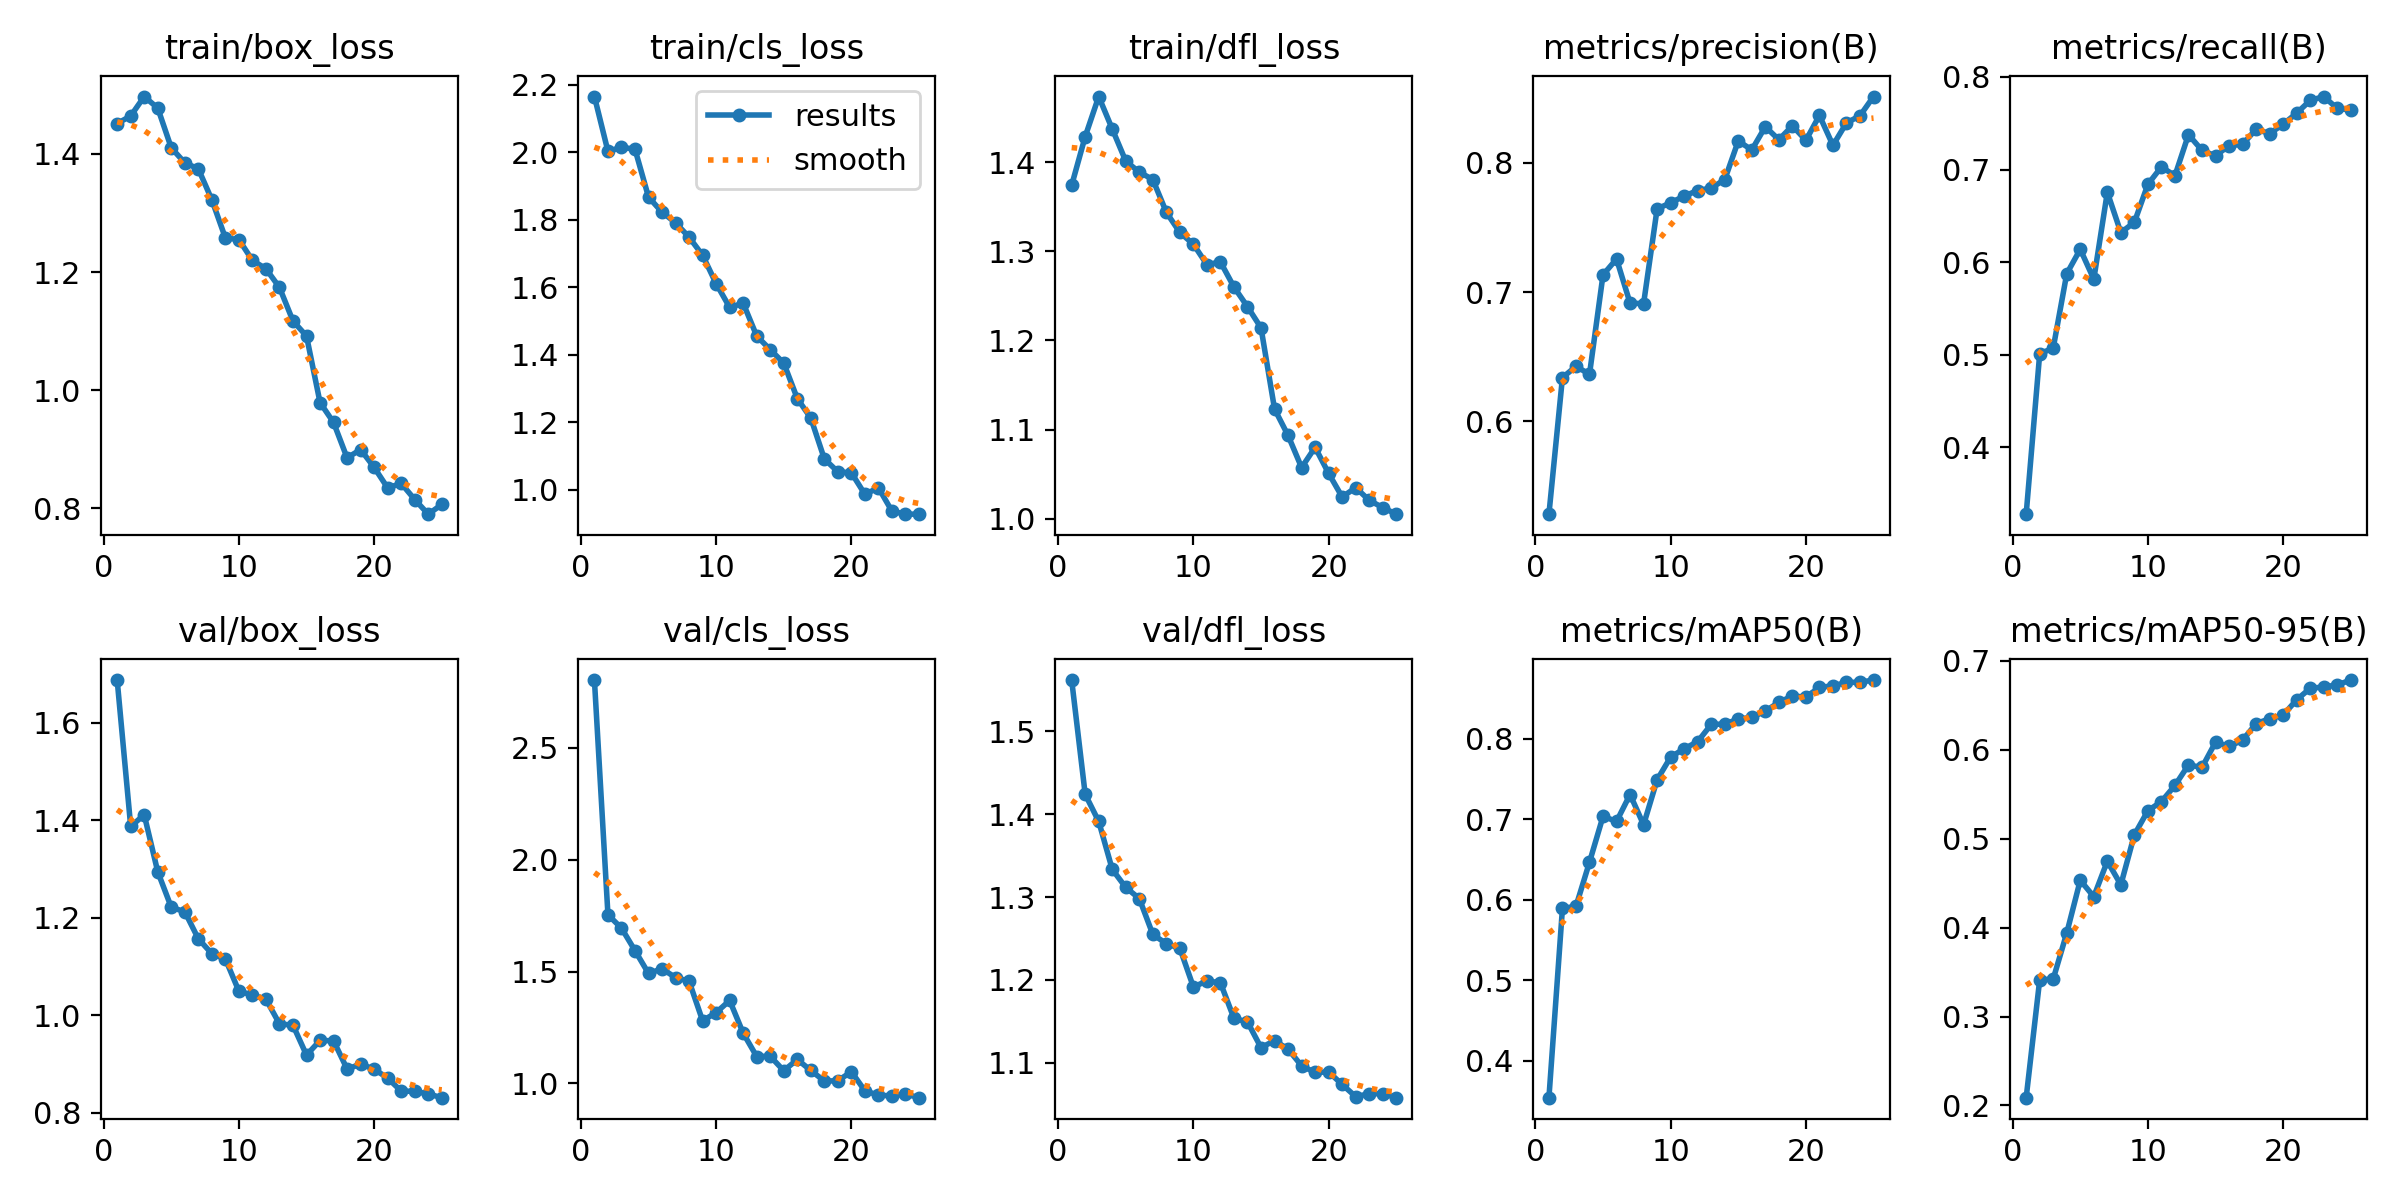

The data file committed next to this chart (first rows):
epoch, time, train/box_loss, train/cls_loss, train/dfl_loss, metrics/precision(B), metrics/recall(B), metrics/mAP50(B), metrics/mAP50-95(B), val/box_loss, val/cls_loss, val/dfl_loss, lr/pg0, lr/pg1, lr/pg2
1, 76.07, 1.452, 2.165, 1.374, 0.5282, 0.3279, 0.3541, 0.2088, 1.688, 2.803, 1.562, 0.06704, 0.0003329, 0.0003329
2, 145.9, 1.464, 2.003, 1.429, 0.6338, 0.501, 0.5894, 0.3412, 1.388, 1.754, 1.424, 0.03404, 0.0006636, 0.0006636
3, 222.3, 1.497, 2.015, 1.474, 0.6425, 0.5073, 0.5918, 0.3421, 1.412, 1.694, 1.391, 0.001029, 0.000984, 0.000984
4, 297.8, 1.478, 2.009, 1.438, 0.6364, 0.5875, 0.6467, 0.3938, 1.295, 1.593, 1.333, 0.0009652, 0.0009652, 0.0009652
5, 370.9, 1.41, 1.867, 1.402, 0.7133, 0.6139, 0.7036, 0.4531, 1.222, 1.491, 1.312, 0.0009388, 0.0009388, 0.0009388
6, 443.5, 1.385, 1.823, 1.389, 0.7256, 0.5816, 0.6974, 0.4346, 1.213, 1.512, 1.298, 0.0009055, 0.0009055, 0.0009055
7, 516.5, 1.375, 1.791, 1.381, 0.6914, 0.6755, 0.7308, 0.4745, 1.157, 1.473, 1.255, 0.0008658, 0.0008658, 0.0008658
8, 589, 1.322, 1.748, 1.344, 0.691, 0.6319, 0.6933, 0.448, 1.127, 1.456, 1.244, 0.0008205, 0.0008205, 0.0008205
9, 661.5, 1.258, 1.695, 1.321, 0.7643, 0.643, 0.7491, 0.5042, 1.116, 1.28, 1.238, 0.0007702, 0.0007702, 0.0007702
10, 734.2, 1.255, 1.611, 1.308, 0.769, 0.684, 0.7773, 0.5313, 1.05, 1.316, 1.191, 0.0007158, 0.0007158, 0.0007158
11, 806.7, 1.22, 1.54, 1.285, 0.7742, 0.7029, 0.7877, 0.5415, 1.042, 1.371, 1.199, 0.000658, 0.000658, 0.000658
12, 879.3, 1.205, 1.553, 1.288, 0.7785, 0.6934, 0.7965, 0.5596, 1.033, 1.224, 1.196, 0.0005978, 0.0005978, 0.0005978
13, 951.9, 1.174, 1.455, 1.26, 0.7804, 0.7377, 0.8179, 0.5827, 0.9826, 1.12, 1.154, 0.0005361, 0.0005361, 0.0005361
14, 1025, 1.117, 1.415, 1.238, 0.7869, 0.7208, 0.8183, 0.5799, 0.9798, 1.121, 1.149, 0.0004739, 0.0004739, 0.0004739
15, 1097, 1.091, 1.375, 1.214, 0.8168, 0.7148, 0.8246, 0.6083, 0.9185, 1.056, 1.118, 0.0004122, 0.0004122, 0.0004122
16, 1181, 0.9788, 1.27, 1.123, 0.8099, 0.7259, 0.8266, 0.6035, 0.9486, 1.107, 1.127, 0.000352, 0.000352, 0.000352
17, 1253, 0.945, 1.212, 1.093, 0.8279, 0.7271, 0.8345, 0.6105, 0.9478, 1.058, 1.116, 0.0002942, 0.0002942, 0.0002942
18, 1325, 0.885, 1.091, 1.057, 0.8178, 0.7436, 0.8453, 0.6292, 0.8899, 1.01, 1.096, 0.0002398, 0.0002398, 0.0002398
19, 1380, 0.8992, 1.053, 1.08, 0.8286, 0.7388, 0.8532, 0.6346, 0.9, 1.012, 1.088, 0.0001895, 0.0001895, 0.0001895
20, 1430, 0.869, 1.05, 1.051, 0.8174, 0.7489, 0.852, 0.6387, 0.8898, 1.052, 1.089, 0.0001442, 0.0001442, 0.0001442
21, 1480, 0.8341, 0.9859, 1.024, 0.8366, 0.7609, 0.8639, 0.6559, 0.8712, 0.9665, 1.074, 0.0001045, 0.0001045, 0.0001045
22, 1530, 0.8418, 1.005, 1.035, 0.8135, 0.7746, 0.8659, 0.6689, 0.8447, 0.947, 1.059, 7.12282e-05, 7.12282e-05, 7.12282e-05
23, 1581, 0.8145, 0.9358, 1.02, 0.8308, 0.7788, 0.87, 0.6703, 0.8441, 0.944, 1.063, 4.47606e-05, 4.47606e-05, 4.47606e-05
24, 1631, 0.7897, 0.9271, 1.012, 0.8364, 0.766, 0.8703, 0.6727, 0.8388, 0.9522, 1.063, 2.55513e-05, 2.55513e-05, 2.55513e-05
25, 1681, 0.8061, 0.9269, 1.005, 0.8512, 0.7643, 0.873, 0.6781, 0.8312, 0.936, 1.058, 1.39032e-05, 1.39032e-05, 1.39032e-05
